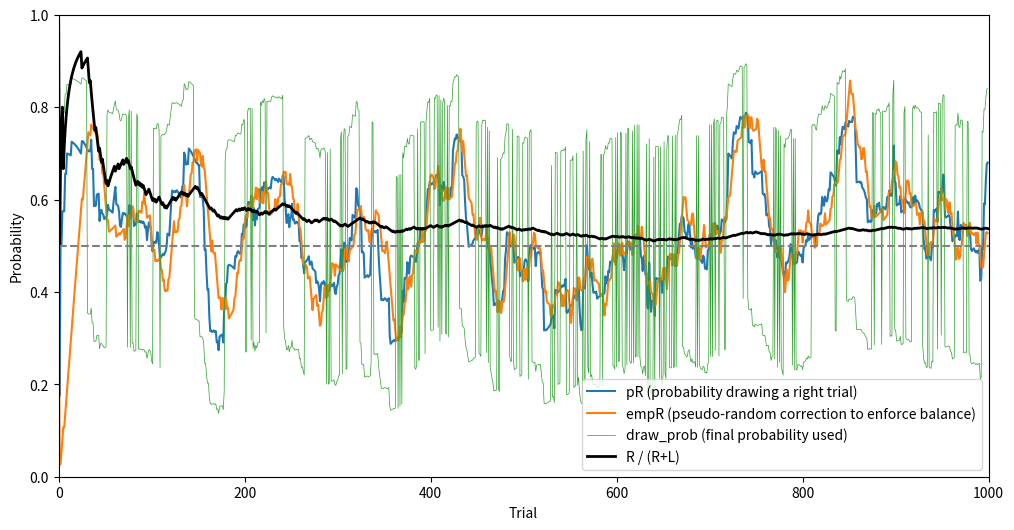

Here is the Python script that generated this plot:
"""Implementation of the trial side selection process described in
doi: 10.3389/fnbeh.2018.00036."""
from enum import Enum
from collections import deque

import numpy as np
import matplotlib.pyplot as plt


class TrialSide(Enum):
    LEFT = "L"
    RIGHT = "R"
    NONE = "None"


class TrialResult:
    def __init__(self, side: TrialSide, correct: bool):
        self.side = side
        self.correct = correct  # True or False

    @classmethod
    def generate_trial(cls, side: TrialSide | None = None,
                       correct_prob_L: float = 0.8,
                       correct_prob_R: float = 0.7
                       ) -> "TrialResult":
        if side is None:
            side = np.random.choice([TrialSide.RIGHT, TrialSide.LEFT])
        correct_prob = (correct_prob_R if side == TrialSide.RIGHT
                        else correct_prob_L)
        correct = np.random.rand() < correct_prob
        return cls(side, correct)

    def __repr__(self):
        tick = "✓" if self.correct else "✗"
        return f" {self.side} Trial {tick}"


class LeftOrRight:
    SIGMA_TRIALS = 20
    SIGMA_EMPIRICAL = 60
    MIN_RANGE = 0.15
    MAX_RANGE = 0.85
    WINDOW_SIZE = 40

    def __init__(self, verbose=False):
        self.window_size = self.WINDOW_SIZE
        self.history = deque(maxlen=self.WINDOW_SIZE)
        self.verbose = verbose

        self._cache_hg_trials = self.half_gaussian(self.WINDOW_SIZE,
                                                   self.SIGMA_TRIALS)
        self._cache_hg_empirical = self.half_gaussian(self.WINDOW_SIZE,
                                                      self.SIGMA_EMPIRICAL)

        self.current_PR = -1
        self.current_empR = -1
        self.current_draw_side = TrialSide.NONE
        self.current_draw_prob = -1

        self.PRs = []
        self.empirical_Rs = []
        self.sides = []
        self.draw_probabilities = []

    def get_current_state(self):
        return {
            "pR": self.current_PR,
            "empR": self.current_empR,
            "draw_side": self.current_draw_side,
            "draw_prob": self.current_draw_prob
        }

    @staticmethod
    def half_gaussian(n: int, sigma: float) -> np.ndarray:
        """Half-Gaussian for n trials (most recent weighted most) with
        standard deviation sigma."""
        x = np.arange(n)
        w = np.exp(-(x ** 2) / (2 * sigma ** 2))
        return w / w.sum()

    def add_trial(self, trial_result: TrialResult):
        self.history.append(trial_result)

    def weighted_error_fraction(self, side: TrialSide) -> float:
        """Weighted average of the fraction of errors
        in a side over the past window_size trials."""

        # get trials and sort by recent first
        trials = [t for t in self.history if t.side == side][::-1]
        if len(trials) == 0:
            return 0.5

        errors = np.array([not t.correct for t in trials], dtype=float)
        weighted = self._cache_hg_trials[:len(trials)] * errors
        if self.verbose:
            print(f"{side}: {int(np.sum(errors))}/{len(trials)} "
                  f"({100 * np.sum(errors)/len(trials):.2f}%)"
                  f" --> {np.sum(weighted):.3f}")

        return np.sum(weighted)

    def p_R(self) -> float:
        """Compute probability of drawing a right trial."""
        eR = self.weighted_error_fraction(TrialSide.RIGHT)
        eL = self.weighted_error_fraction(TrialSide.LEFT)

        sqrt_eR = np.sqrt(eR)
        sqrt_eL = np.sqrt(eL)

        sqrt_eR = np.clip(sqrt_eR, self.MIN_RANGE, self.MAX_RANGE)  # cap
        sqrt_eL = np.clip(sqrt_eL, self.MIN_RANGE, self.MAX_RANGE)

        pR = sqrt_eR / (sqrt_eR + sqrt_eL)
        if self.verbose:
            print(f"pR: {pR:.3f} (eR={eR:.3f}, eL={eL:.3f}, "
                  f"sqrt_eR={sqrt_eR:.3f}, sqrt_eL={sqrt_eL:.3f})")

        return pR

    def empirical_fraction(self) -> float:
        """Correct pseudo-random.."""
        if len(self.history) == 0:
            return 0.5

        trials = list(self.history)[::-1]
        is_right = np.array([t.side == TrialSide.RIGHT for t in trials],
                            dtype=float)
        weighted = self._cache_hg_empirical[:len(trials)] * is_right
        if self.verbose:
            print(f"Empirical R: {np.sum(is_right)}/{len(trials)} "
                  f"({100 * np.sum(is_right)/len(trials):.2f}%)"
                  f" --> {np.sum(weighted):.3f}")
        return np.sum(weighted)

    def draw_next_trial(self) -> TrialSide:
        """Returns a TrialSide according to debiased pseudo-random rule."""
        pR = self.p_R()
        empR = self.empirical_fraction()

        if empR > pR:
            draw_prob = 0.5 * pR
        else:
            draw_prob = 0.5 * (1 + pR)

        side = (TrialSide.RIGHT if np.random.rand() < draw_prob
                else TrialSide.LEFT)

        self.current_PR = pR
        self.current_empR = empR
        self.current_draw_side = side
        self.current_draw_prob = draw_prob

        self.PRs.append(pR)
        self.empirical_Rs.append(empR)
        self.sides.append(side)
        self.draw_probabilities.append(draw_prob)
        return side

    def plot(self):
        _, ax = plt.subplots(figsize=(12, 6))
        ax.plot(self.PRs,
                label="pR (probability drawing a right trial)")
        ax.plot(self.empirical_Rs,
                label="empR (pseudo-random correction to enforce balance)")
        ax.plot(self.draw_probabilities,
                label="draw_prob (final probability used)", lw=0.5)

        ratio = []
        for i in range(len(self.sides)):
            s = self.sides[:i+1]
            r = sum(1 for t in s if t == TrialSide.RIGHT) / len(s)
            ratio.append(r)
        ax.plot(ratio, label="R / (R+L)", lw=2, color='black')
        ax.axhline(0.5, color='gray', linestyle='--')
        ax.set_xlabel("Trial")
        ax.set_ylabel("Probability")
        ax.set_xlim(0, len(self.sides))
        ax.set_ylim(0, 1)

        ax.legend()
        plt.show()


if __name__ == "__main__":
    test = LeftOrRight(verbose=False)
    sides = []
    for _ in range(1000):
        side = test.draw_next_trial()
        trial = TrialResult.generate_trial(side=side,
                                           correct_prob_L=0.8,
                                           correct_prob_R=0.8)
        test.add_trial(trial)
        sides.append(side)

    lefts = sum(1 for t in sides if t == TrialSide.LEFT)
    rights = sum(1 for t in sides if t == TrialSide.RIGHT)
    print(f"10k trials: {lefts} L, {rights} R")

    test.plot()

    print("Final state:", test.get_current_state())
